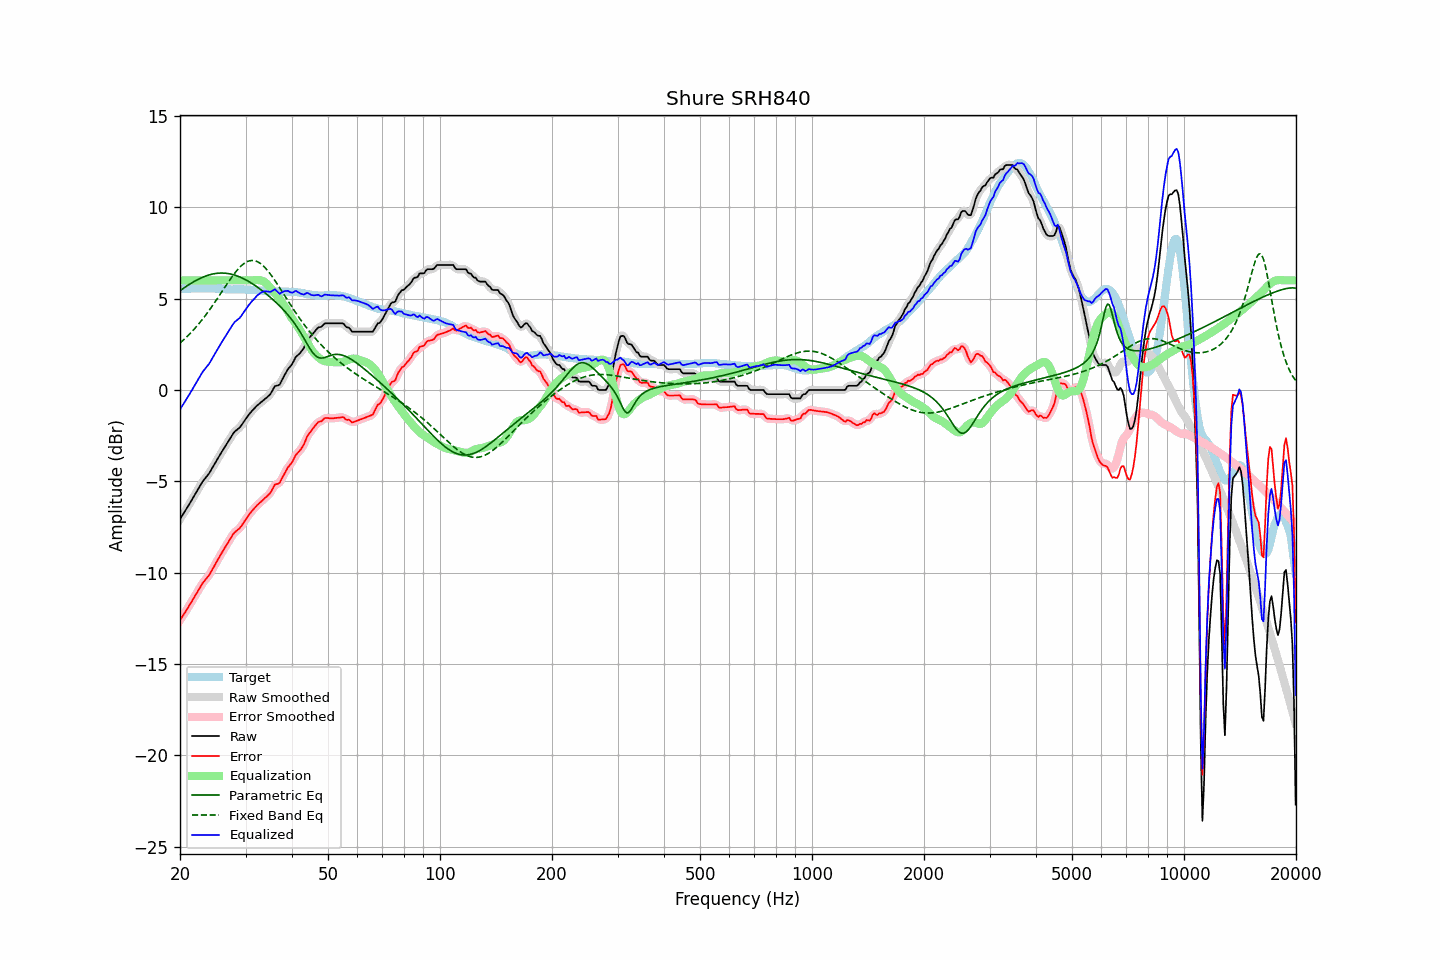

Source data for this figure (header and first rows):
frequency, raw, error, smoothed, error_smoothed, equalization, parametric_eq, fixed_band_eq, equalized_raw, equalized_smoothed, target
20.00, -7.07, -12.60, -7.07, -12.60, 6.00, 5.43, 2.57, -1.07, -1.07, 5.53
20.20, -6.93, -12.46, -6.93, -12.47, 6.00, 5.50, 2.64, -0.93, -0.93, 5.53
20.40, -6.79, -12.32, -6.79, -12.33, 6.00, 5.56, 2.72, -0.79, -0.79, 5.53
20.61, -6.65, -12.20, -6.65, -12.19, 6.00, 5.62, 2.80, -0.65, -0.65, 5.54
20.81, -6.51, -12.05, -6.51, -12.05, 6.00, 5.68, 2.89, -0.51, -0.51, 5.54
21.02, -6.37, -11.91, -6.37, -11.91, 6.00, 5.73, 2.97, -0.37, -0.37, 5.54
21.23, -6.22, -11.76, -6.22, -11.77, 6.00, 5.79, 3.06, -0.22, -0.22, 5.54
21.44, -6.07, -11.62, -6.07, -11.62, 6.00, 5.85, 3.15, -0.07, -0.07, 5.55
21.66, -5.92, -11.47, -5.92, -11.47, 6.00, 5.90, 3.25, 0.08, 0.08, 5.55
21.87, -5.77, -11.32, -5.77, -11.32, 6.00, 5.95, 3.35, 0.23, 0.23, 5.55
22.09, -5.62, -11.17, -5.62, -11.17, 6.00, 6.00, 3.44, 0.38, 0.38, 5.55
22.31, -5.47, -11.03, -5.47, -11.02, 6.00, 6.04, 3.55, 0.53, 0.53, 5.56
22.54, -5.32, -10.87, -5.32, -10.87, 6.00, 6.09, 3.65, 0.68, 0.68, 5.55
22.76, -5.17, -10.73, -5.17, -10.73, 6.00, 6.13, 3.76, 0.83, 0.83, 5.56
22.99, -5.02, -10.58, -5.03, -10.59, 6.00, 6.17, 3.87, 0.98, 0.97, 5.56
23.22, -4.91, -10.47, -4.91, -10.47, 6.00, 6.20, 3.98, 1.09, 1.09, 5.56
23.45, -4.80, -10.36, -4.80, -10.36, 6.00, 6.24, 4.10, 1.20, 1.20, 5.56
23.69, -4.69, -10.25, -4.69, -10.26, 6.00, 6.27, 4.22, 1.31, 1.31, 5.56
23.92, -4.58, -10.15, -4.57, -10.13, 6.00, 6.30, 4.34, 1.42, 1.43, 5.57
24.16, -4.44, -10.00, -4.43, -10.00, 6.00, 6.32, 4.46, 1.56, 1.57, 5.56
24.40, -4.28, -9.84, -4.29, -9.85, 6.00, 6.34, 4.59, 1.72, 1.71, 5.56
24.65, -4.13, -9.69, -4.13, -9.69, 6.00, 6.36, 4.71, 1.87, 1.87, 5.56
24.89, -3.98, -9.53, -3.98, -9.53, 6.00, 6.37, 4.84, 2.02, 2.02, 5.55
25.14, -3.83, -9.38, -3.83, -9.37, 6.00, 6.39, 4.97, 2.17, 2.17, 5.55
25.39, -3.68, -9.21, -3.68, -9.22, 6.00, 6.39, 5.11, 2.32, 2.32, 5.54
25.65, -3.53, -9.07, -3.53, -9.06, 6.00, 6.40, 5.24, 2.47, 2.47, 5.54
25.91, -3.38, -8.91, -3.38, -8.91, 6.00, 6.40, 5.37, 2.62, 2.62, 5.53
26.16, -3.24, -8.76, -3.24, -8.76, 6.00, 6.40, 5.51, 2.76, 2.76, 5.53
26.43, -3.10, -8.62, -3.10, -8.62, 6.00, 6.39, 5.64, 2.90, 2.90, 5.51
26.69, -2.96, -8.47, -2.96, -8.48, 6.00, 6.38, 5.77, 3.04, 3.04, 5.51
26.96, -2.82, -8.33, -2.82, -8.33, 6.00, 6.37, 5.90, 3.18, 3.18, 5.51
27.23, -2.68, -8.19, -2.68, -8.19, 6.00, 6.35, 6.03, 3.32, 3.32, 5.51
27.50, -2.54, -8.04, -2.53, -8.04, 6.00, 6.34, 6.15, 3.46, 3.47, 5.50
27.77, -2.40, -7.90, -2.40, -7.91, 6.00, 6.31, 6.27, 3.60, 3.60, 5.50
28.05, -2.28, -7.79, -2.29, -7.80, 6.00, 6.29, 6.39, 3.72, 3.71, 5.51
28.33, -2.21, -7.72, -2.21, -7.72, 6.00, 6.26, 6.50, 3.79, 3.79, 5.51
28.62, -2.14, -7.65, -2.14, -7.65, 6.00, 6.23, 6.60, 3.86, 3.86, 5.51
28.90, -2.07, -7.58, -2.06, -7.57, 6.00, 6.19, 6.70, 3.93, 3.94, 5.51
29.19, -1.96, -7.47, -1.96, -7.46, 6.00, 6.15, 6.79, 4.04, 4.04, 5.51
29.48, -1.83, -7.33, -1.83, -7.34, 6.00, 6.11, 6.86, 4.17, 4.17, 5.51
29.78, -1.70, -7.21, -1.70, -7.20, 6.00, 6.07, 6.93, 4.30, 4.30, 5.51
30.08, -1.57, -7.07, -1.57, -7.07, 6.00, 6.02, 6.99, 4.43, 4.43, 5.49
30.38, -1.45, -6.94, -1.45, -6.94, 6.00, 5.98, 7.03, 4.55, 4.55, 5.49
30.68, -1.33, -6.82, -1.33, -6.82, 6.00, 5.93, 7.06, 4.67, 4.67, 5.49
30.99, -1.22, -6.70, -1.22, -6.71, 6.00, 5.87, 7.08, 4.78, 4.78, 5.48
31.30, -1.12, -6.60, -1.12, -6.60, 6.00, 5.82, 7.09, 4.88, 4.88, 5.48
31.61, -1.03, -6.50, -1.02, -6.50, 6.01, 5.76, 7.08, 4.98, 4.98, 5.47
31.93, -0.93, -6.40, -0.94, -6.40, 6.01, 5.70, 7.06, 5.08, 5.08, 5.47
32.24, -0.85, -6.30, -0.85, -6.31, 6.02, 5.64, 7.03, 5.17, 5.16, 5.46
32.57, -0.78, -6.22, -0.77, -6.22, 6.01, 5.58, 6.98, 5.23, 5.24, 5.44
32.89, -0.70, -6.14, -0.70, -6.15, 6.00, 5.51, 6.92, 5.30, 5.30, 5.44
33.22, -0.63, -6.07, -0.63, -6.07, 5.98, 5.44, 6.85, 5.35, 5.35, 5.44
33.55, -0.56, -5.99, -0.56, -5.99, 5.95, 5.38, 6.77, 5.39, 5.39, 5.43
33.89, -0.48, -5.90, -0.48, -5.90, 5.89, 5.31, 6.69, 5.41, 5.40, 5.42
34.23, -0.41, -5.83, -0.41, -5.83, 5.81, 5.23, 6.59, 5.40, 5.39, 5.42
34.57, -0.33, -5.73, -0.33, -5.74, 5.71, 5.16, 6.48, 5.38, 5.38, 5.40
34.92, -0.25, -5.65, -0.24, -5.64, 5.61, 5.09, 6.37, 5.36, 5.38, 5.40
35.27, -0.11, -5.51, -0.09, -5.49, 5.51, 5.01, 6.25, 5.40, 5.42, 5.40
35.62, 0.05, -5.35, 0.05, -5.35, 5.41, 4.93, 6.12, 5.46, 5.46, 5.40
35.97, 0.21, -5.18, 0.17, -5.22, 5.31, 4.85, 6.00, 5.52, 5.47, 5.39
... 635 more rows
